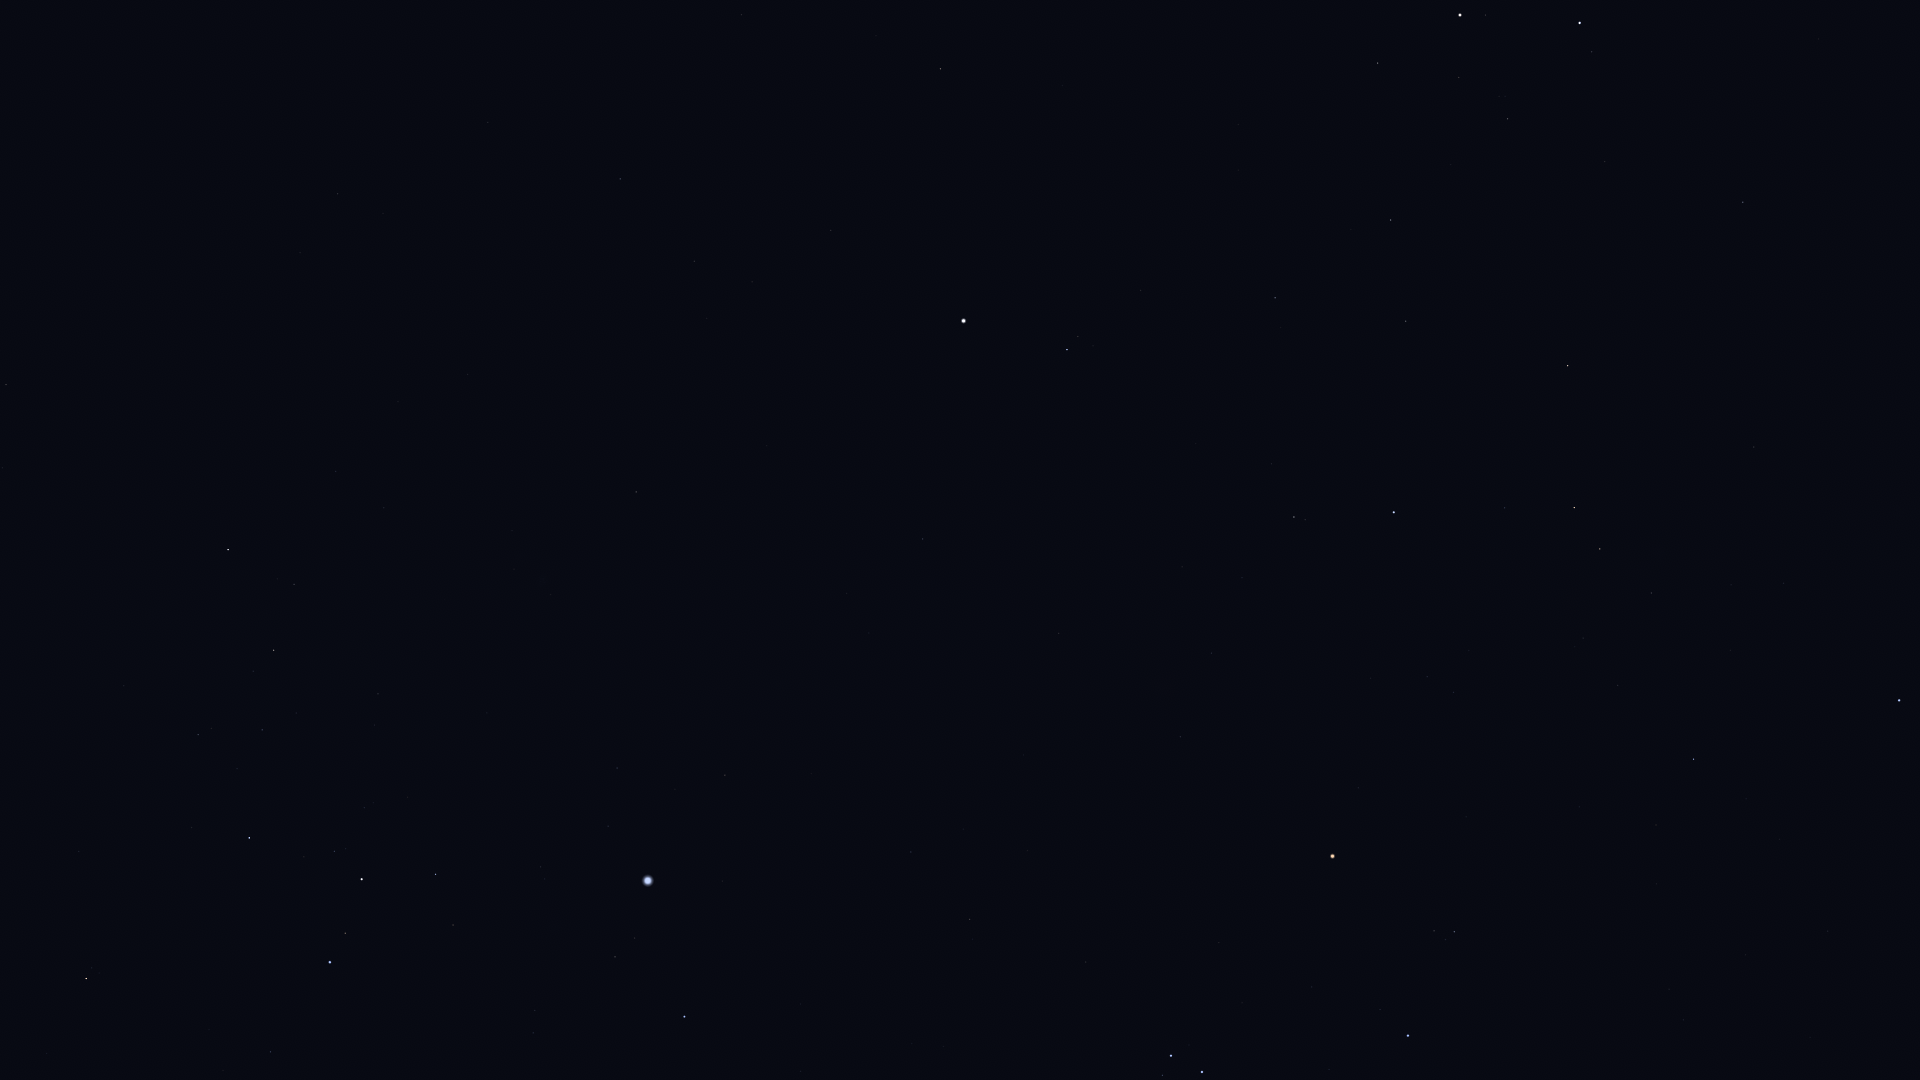

The file beside this chart, header and first rows:
Star_ID, Name, X, Y
25336, Bellatrix, 1408, 1036
25428, Elnath, 1899, 700
26207, Meissa, 1454, 932
26311, Alnilam, 1202, 1072
26451, Tianguan, 1694, 759
26727, Alnitak, 1171, 1056
27913, HIP 27913, 1618, 686
27989, Betelgeuse, 1333, 856
28614, HIP 28614, 1358, 788
28716, HIP 28716, 1583, 638
28734, HIP 28734, 1651, 593
28910, HIP 28910, 801, 1071
29038, HIP 29038, 1454, 692
29426, HIP 29426, 1427, 677
29434, HIP 29434, 1469, 651
29651, HIP 29651, 970, 920
29655, HIP 29655, 1600, 549
30324, Mirzam, 684, 1017
30343, HIP 30343, 1574, 508
30419, HIP 30419, 1180, 737
30665, HIP 30665, 1356, 613
30867, HIP 30867, 911, 852
30883, HIP 30883, 1505, 508
30905, Lusitânia, 1301, 628
31216, HIP 31216, 1212, 653
31416, HIP 31416, 535, 1011
31592, HIP 31592, 615, 957
31681, HIP 31681, 1394, 512
31978, HIP 31978, 1242, 578
32246, HIP 32246, 1568, 366
32349, Sirius, 648, 881
32362, HIP 32362, 1294, 517
32533, HIP 32533, 1182, 567
32759, HIP 32759, 271, 1052
32916, Nervia, 1910, 111
33018, HIP 33018, 1743, 202
33160, HIP 33160, 725, 775
33165, HIP 33165, 459, 922
33347, HIP 33347, 608, 826
33579, Adhara, 330, 962
33719, Citalá, 852, 661
33856, Nganurganity, 345, 933
34045, Muliphein, 617, 768
34088, HIP 34088, 1406, 321
34444, Wezen, 362, 879
34693, HIP 34693, 1605, 162
34769, HIP 34769, 923, 539
35037, HIP 35037, 334, 851
35264, HIP 35264, 86, 979
35350, HIP 35350, 1275, 298
35550, HIP 35550, 1391, 220
35904, Aludra, 249, 838
36046, HIP 36046, 1508, 119
36188, Gomeisa, 1067, 350
36850, Castor, 1580, 23
36962, HIP 36962, 1459, 78
37279, Procyon, 964, 321
37447, HIP 37447, 636, 492
37740, HIP 37740, 1378, 63
37826, Pollux, 1460, 15
... 8 more rows
